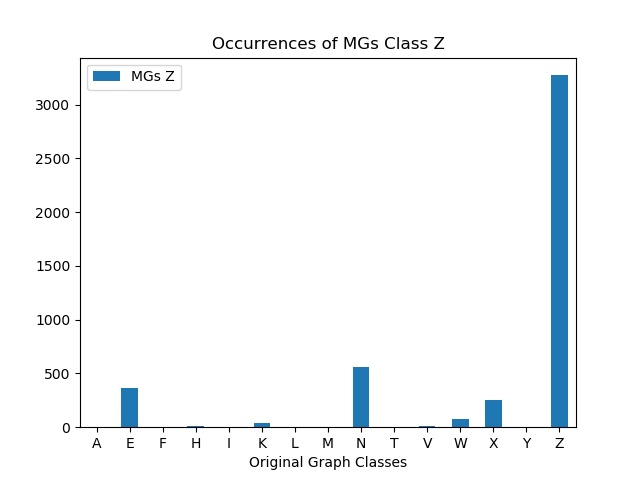

The data file committed next to this chart (first rows):
, MGs Z
A, 0
E, 366
F, 0
H, 11
I, 0
K, 37
L, 0
M, 0
N, 564
T, 0
V, 12
W, 76
X, 257
Y, 0
Z, 3274
